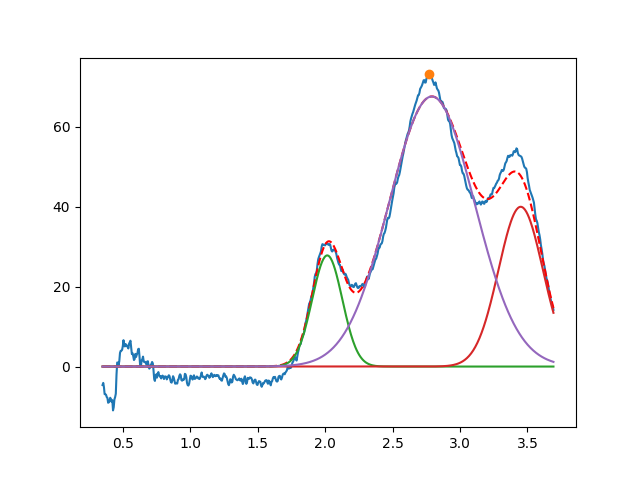

The file beside this chart, header and first rows:
2.015648107833460045e+00, 2.782552717135099485e+01, 2.626487961553077843e-01, 9.999999999999998890e-01
3.450000000000214229e+00, 3.999999999999999289e+01, 3.873841268278612193e-01, 9.999999999999998890e-01
2.790908943401726017e+00, 6.761614958221318261e+01, 7.456360710378464596e-01, 9.999999999978588239e-01
